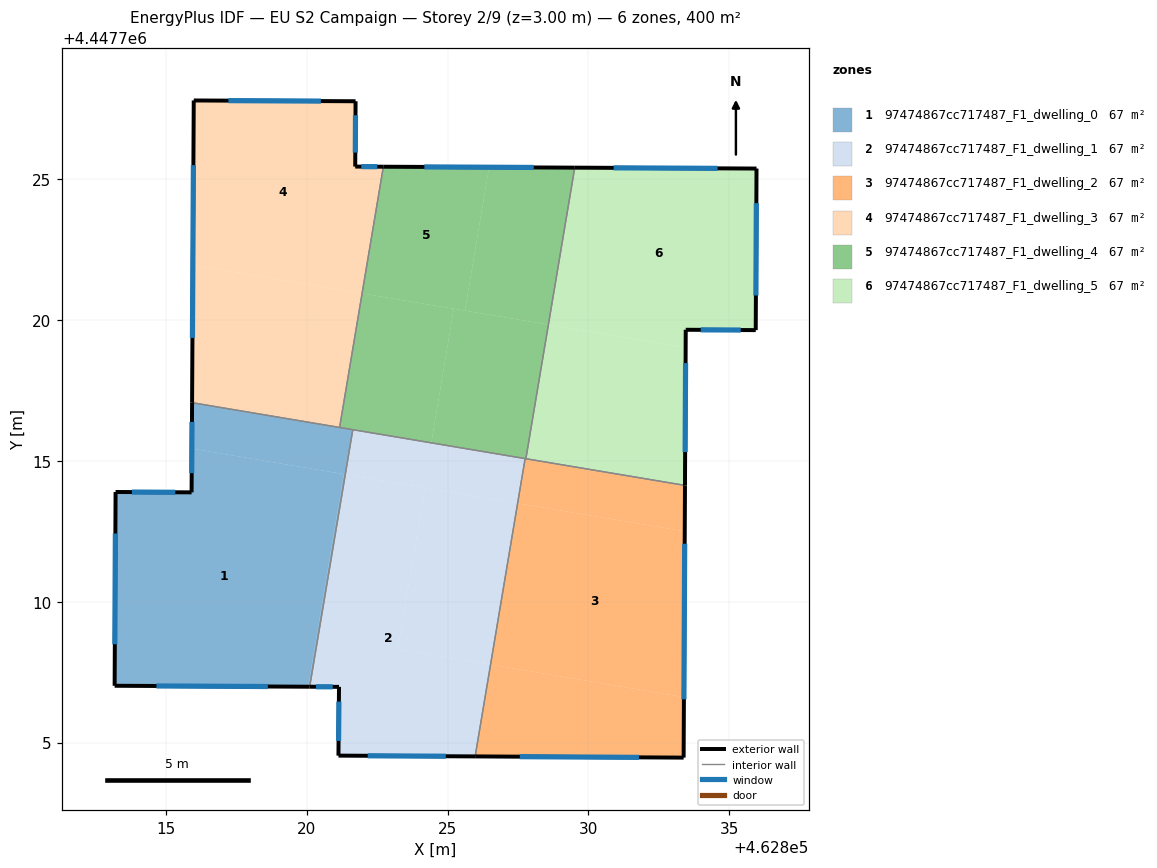
=== STOREY PLAN SPEC (per zone: floor XY polygon, exterior-wall plan segments, windows/doors) ===
zone 1: 97474867cc717487_F1_dwelling_0  (66.7 m²)
  floor: (462821.31, 4447714.53) (462820.05, 4447706.98) (462813.17, 4447707.01) (462813.21, 4447713.90) (462815.91, 4447713.88) (462815.92, 4447715.44)
  floor: (462821.37, 4447714.52) (462820.10, 4447706.98) (462820.05, 4447706.98) (462821.31, 4447714.53)
  floor: (462821.63, 4447716.11) (462821.37, 4447714.52) (462815.92, 4447715.44) (462815.93, 4447717.07)
  exterior wall: (462815.93, 4447717.07) – (462815.91, 4447713.88)  [3.2 m]
    window: (462815.92, 4447716.39) – (462815.91, 4447714.57)  [3.1 m²]
  exterior wall: (462813.17, 4447707.01) – (462820.10, 4447706.98)  [6.9 m]
    window: (462814.66, 4447707.01) – (462818.62, 4447706.99)  [6.8 m²]
  exterior wall: (462813.21, 4447713.90) – (462813.17, 4447707.01)  [6.9 m]
    window: (462813.20, 4447712.42) – (462813.18, 4447708.49)  [6.7 m²]
  exterior wall: (462815.91, 4447713.88) – (462813.21, 4447713.90)  [2.7 m]
    window: (462815.33, 4447713.89) – (462813.79, 4447713.89)  [2.6 m²]
  interior walls: 3
zone 2: 97474867cc717487_F1_dwelling_1  (66.7 m²)
  floor: (462824.19, 4447714.05) (462823.23, 4447708.32) (462826.53, 4447707.76) (462825.98, 4447704.51) (462821.12, 4447704.53) (462821.14, 4447706.98) (462820.10, 4447706.98) (462821.37, 4447714.52)
  floor: (462827.49, 4447713.50) (462826.53, 4447707.76) (462823.23, 4447708.32) (462824.19, 4447714.05)
  floor: (462827.75, 4447715.08) (462827.49, 4447713.50) (462821.37, 4447714.52) (462821.63, 4447716.11)
  exterior wall: (462821.12, 4447704.53) – (462825.98, 4447704.51)  [4.9 m]
    window: (462822.16, 4447704.53) – (462824.94, 4447704.51)  [4.8 m²]
  exterior wall: (462821.14, 4447706.98) – (462821.12, 4447704.53)  [2.4 m]
    window: (462821.14, 4447706.45) – (462821.13, 4447705.06)  [2.4 m²]
  exterior wall: (462820.10, 4447706.98) – (462821.14, 4447706.98)  [1.0 m]
    window: (462820.33, 4447706.98) – (462820.92, 4447706.98)  [1.0 m²]
  interior walls: 3
zone 3: 97474867cc717487_F1_dwelling_2  (66.7 m²)
  floor: (462833.42, 4447712.50) (462833.39, 4447706.61) (462826.53, 4447707.76) (462827.49, 4447713.50)
  floor: (462833.39, 4447706.61) (462833.38, 4447704.46) (462825.98, 4447704.51) (462826.53, 4447707.76)
  floor: (462833.43, 4447714.13) (462833.42, 4447712.50) (462827.49, 4447713.50) (462827.75, 4447715.08)
  exterior wall: (462833.38, 4447704.46) – (462833.43, 4447714.13)  [9.7 m]
    window: (462833.39, 4447706.53) – (462833.42, 4447712.06)  [9.5 m²]
  exterior wall: (462825.98, 4447704.51) – (462833.38, 4447704.46)  [7.4 m]
    window: (462827.56, 4447704.50) – (462831.80, 4447704.47)  [7.3 m²]
  interior walls: 3
zone 4: 97474867cc717487_F1_dwelling_3  (66.7 m²)
  floor: (462821.73, 4447727.77) (462821.72, 4447725.45) (462822.72, 4447725.45) (462821.96, 4447720.95) (462815.95, 4447721.96) (462815.98, 4447727.80)
  floor: (462821.96, 4447720.95) (462821.16, 4447716.19) (462815.93, 4447717.07) (462815.95, 4447721.96)
  exterior wall: (462815.98, 4447727.80) – (462815.93, 4447717.07)  [10.7 m]
    window: (462815.97, 4447725.50) – (462815.94, 4447719.37)  [10.5 m²]
  exterior wall: (462821.73, 4447727.77) – (462815.98, 4447727.80)  [5.7 m]
    window: (462820.50, 4447727.78) – (462817.22, 4447727.80)  [5.6 m²]
  exterior wall: (462821.72, 4447725.45) – (462821.73, 4447727.77)  [2.3 m]
    window: (462821.72, 4447725.95) – (462821.73, 4447727.28)  [2.3 m²]
  exterior wall: (462822.72, 4447725.45) – (462821.72, 4447725.45)  [1.0 m]
    window: (462822.51, 4447725.45) – (462821.93, 4447725.45)  [1.0 m²]
  interior walls: 2
zone 5: 97474867cc717487_F1_dwelling_4  (66.7 m²)
  floor: (462826.47, 4447725.43) (462825.62, 4447720.34) (462821.96, 4447720.95) (462822.72, 4447725.45)
  floor: (462829.52, 4447725.42) (462828.58, 4447719.84) (462825.62, 4447720.34) (462826.47, 4447725.43)
  floor: (462828.58, 4447719.84) (462827.78, 4447715.08) (462824.42, 4447715.64) (462825.22, 4447720.40)
  floor: (462825.22, 4447720.40) (462824.42, 4447715.64) (462821.16, 4447716.19) (462821.96, 4447720.95)
  exterior wall: (462829.52, 4447725.42) – (462822.72, 4447725.45)  [6.8 m]
    window: (462828.06, 4447725.42) – (462824.17, 4447725.44)  [6.7 m²]
  interior walls: 5
zone 6: 97474867cc717487_F1_dwelling_5  (66.7 m²)
  floor: (462835.97, 4447725.38) (462835.94, 4447719.65) (462833.46, 4447719.66) (462833.45, 4447719.02) (462828.58, 4447719.84) (462829.52, 4447725.42)
  floor: (462833.45, 4447719.02) (462833.43, 4447714.13) (462827.78, 4447715.08) (462828.58, 4447719.84)
  exterior wall: (462833.43, 4447714.13) – (462833.46, 4447719.66)  [5.5 m]
    window: (462833.44, 4447715.31) – (462833.45, 4447718.47)  [5.4 m²]
  exterior wall: (462835.97, 4447725.38) – (462829.52, 4447725.42)  [6.5 m]
    window: (462834.59, 4447725.39) – (462830.90, 4447725.41)  [6.3 m²]
  exterior wall: (462835.94, 4447719.65) – (462835.97, 4447725.38)  [5.7 m]
    window: (462835.95, 4447720.88) – (462835.97, 4447724.15)  [5.6 m²]
  exterior wall: (462833.46, 4447719.66) – (462835.94, 4447719.65)  [2.5 m]
    window: (462833.99, 4447719.66) – (462835.41, 4447719.65)  [2.4 m²]
  interior walls: 2

=== DERIVED (storey summary) ===
Building: EU S2 Campaign
Storey: 2 of 9  (floor level z = 3.00 m)
Storey gross floor area: 399.9 m²
Zones on this storey: 6
  - 97474867cc717487_F1_dwelling_0: floor 66.7 m²; exterior wall 19.7 m (59.1 m²); 4 window(s) 19.3 m²; WWR 32.7%
  - 97474867cc717487_F1_dwelling_1: floor 66.7 m²; exterior wall 8.3 m (25.0 m²); 3 window(s) 8.2 m²; WWR 32.7%
  - 97474867cc717487_F1_dwelling_2: floor 66.7 m²; exterior wall 17.1 m (51.2 m²); 2 window(s) 16.7 m²; WWR 32.7%
  - 97474867cc717487_F1_dwelling_3: floor 66.7 m²; exterior wall 19.8 m (59.4 m²); 4 window(s) 19.4 m²; WWR 32.7%
  - 97474867cc717487_F1_dwelling_4: floor 66.7 m²; exterior wall 6.8 m (20.4 m²); 1 window(s) 6.7 m²; WWR 32.7%
  - 97474867cc717487_F1_dwelling_5: floor 66.7 m²; exterior wall 20.2 m (60.6 m²); 4 window(s) 19.8 m²; WWR 32.7%
Zone adjacency (shared interzone walls):
  - 97474867cc717487_F1_dwelling_0 ↔ 97474867cc717487_F1_dwelling_1
  - 97474867cc717487_F1_dwelling_0 ↔ 97474867cc717487_F1_dwelling_3
  - 97474867cc717487_F1_dwelling_0 ↔ 97474867cc717487_F1_dwelling_4
  - 97474867cc717487_F1_dwelling_1 ↔ 97474867cc717487_F1_dwelling_2
  - 97474867cc717487_F1_dwelling_1 ↔ 97474867cc717487_F1_dwelling_4
  - 97474867cc717487_F1_dwelling_2 ↔ 97474867cc717487_F1_dwelling_4
  - 97474867cc717487_F1_dwelling_2 ↔ 97474867cc717487_F1_dwelling_5
  - 97474867cc717487_F1_dwelling_3 ↔ 97474867cc717487_F1_dwelling_4
  - 97474867cc717487_F1_dwelling_4 ↔ 97474867cc717487_F1_dwelling_5